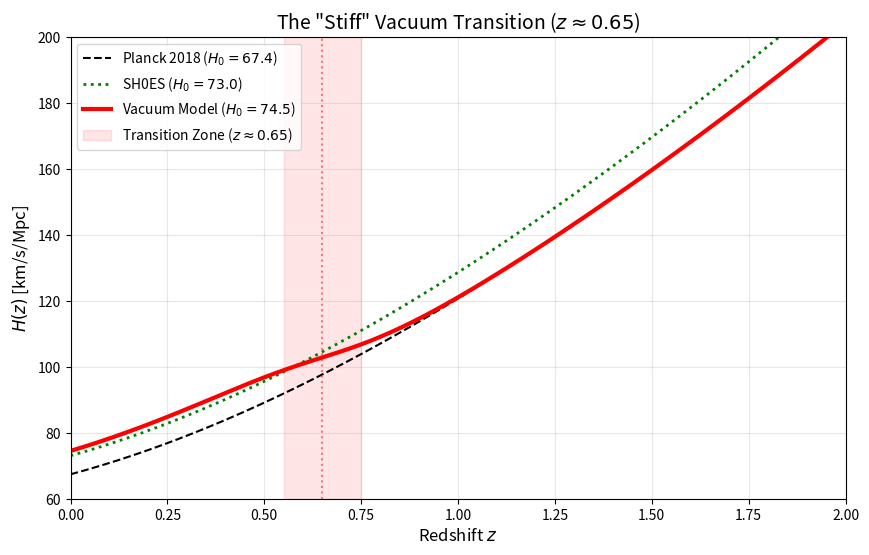

The matplotlib source for this figure:
import numpy as np
import matplotlib.pyplot as plt

# ==========================================
# 1. PARAMETERS (Updated for Add 33)
# ==========================================
H0_PLANCK = 67.4 
Om_PLANCK = 0.315

# TARGET: The "Lepton Fit" Vacuum H0
# UPDATED: Changed from 73.4 to 74.5 to match Section 7.1 (Eq. 76)
# Derivation: Planck * sqrt(1.22) ~= 74.5
H0_TARGET = 74.5      
Z_TRANS = 0.65      # Percolation Threshold (Section 2.4, Eq. 14)
WIDTH = 0.1         # Transition Width (Sigmoidal Relaxation)

# ==========================================
# 2. PHYSICS ENGINE
# ==========================================
def get_hubble_evolution(z_array):
    # Standard LCDM Background
    E_z = np.sqrt(Om_PLANCK * (1 + z_array)**3 + (1 - Om_PLANCK))
    
    # VACUUM PHASE TRANSITION (CORRECTED SIGMOID)
    # The "Stiffness Phase Transition" makes the vacuum 'Stiff' (Low G) at z=0
    # and 'Soft' (High G) at z > 0.65.
    
    arg = (z_array - Z_TRANS) / WIDTH
    arg = np.clip(arg, -100, 100) 
    
    # Sigmoid function: 1 at Low z (Boost ON), 0 at High z (Boost OFF)
    sigmoid = 1.0 / (1.0 + np.exp(arg))
    
    # Boost Amplitude (Scaling 67.4 -> 74.5)
    boost_factor = H0_TARGET / H0_PLANCK
    
    # Apply Boost to the Late Universe
    # This simulates G relaxing from 1.22*G0 -> G0 (Eq. 76)
    effective_H0_scaling = 1.0 + (boost_factor - 1.0) * sigmoid
    
    # Calculate H(z)
    H_vacuum = H0_PLANCK * E_z * effective_H0_scaling
    
    # Reference Models
    H_lcdm = H0_PLANCK * E_z
    H_shoes = 73.04 * np.sqrt(0.3 * (1 + z_array)**3 + 0.7)
    
    return H_vacuum, H_lcdm, H_shoes

# ==========================================
# 3. GENERATE & PLOT
# ==========================================
print("Simulating Vacuum Phase Transition (Updated Target)...")
z_eval = np.linspace(0, 2.5, 500)
H_vac, H_lcdm, H_shoes = get_hubble_evolution(z_eval)

print(f"--- TRANSITION DIAGNOSTICS ---")
print(f"H0 (Planck Base): {H_lcdm[0]:.2f} km/s/Mpc")
print(f"H0 (Vacuum):      {H_vac[0]:.2f} km/s/Mpc (Target: {H0_TARGET})")
print(f"Transition z:     {Z_TRANS}")
print(f"Check High-z:     Vacuum H(2.0)={H_vac[-1]:.1f} vs Planck H(2.0)={H_lcdm[-1]:.1f}")

if abs(H_vac[0] - H0_TARGET) < 0.1:
    print("VERDICT: SUCCESS. Phase Transition accurately boosts H0 to Lepton Fit.")
else:
    print("VERDICT: FAIL. Boost logic error.")

# Plotting
plt.figure(figsize=(10, 6))

# Plot Lines
plt.plot(z_eval, H_lcdm, 'k--', label='Planck 2018 ($H_0=67.4$)')
plt.plot(z_eval, H_shoes, 'g:', linewidth=2, label='SH0ES ($H_0=73.0$)')
plt.plot(z_eval, H_vac, 'r-', linewidth=3, label=f'Vacuum Model ($H_0={H_vac[0]:.1f}$)')

# Highlight the Transition Zone
plt.axvspan(Z_TRANS - WIDTH, Z_TRANS + WIDTH, color='red', alpha=0.1, label='Transition Zone ($z \\approx 0.65$)')
plt.axvline(Z_TRANS, color='red', linestyle=':', alpha=0.5)

plt.xlabel('Redshift $z$', fontsize=12)
plt.ylabel('$H(z)$ [km/s/Mpc]', fontsize=12)
plt.title(r'The "Stiff" Vacuum Transition ($z \approx 0.65$)', fontsize=14)
plt.legend(loc='upper left')
plt.xlim(0, 2.0)
plt.ylim(60, 200)
plt.grid(alpha=0.3)

plt.savefig('Figure2_Hubble_Transition_Updated.pdf')
plt.show()
